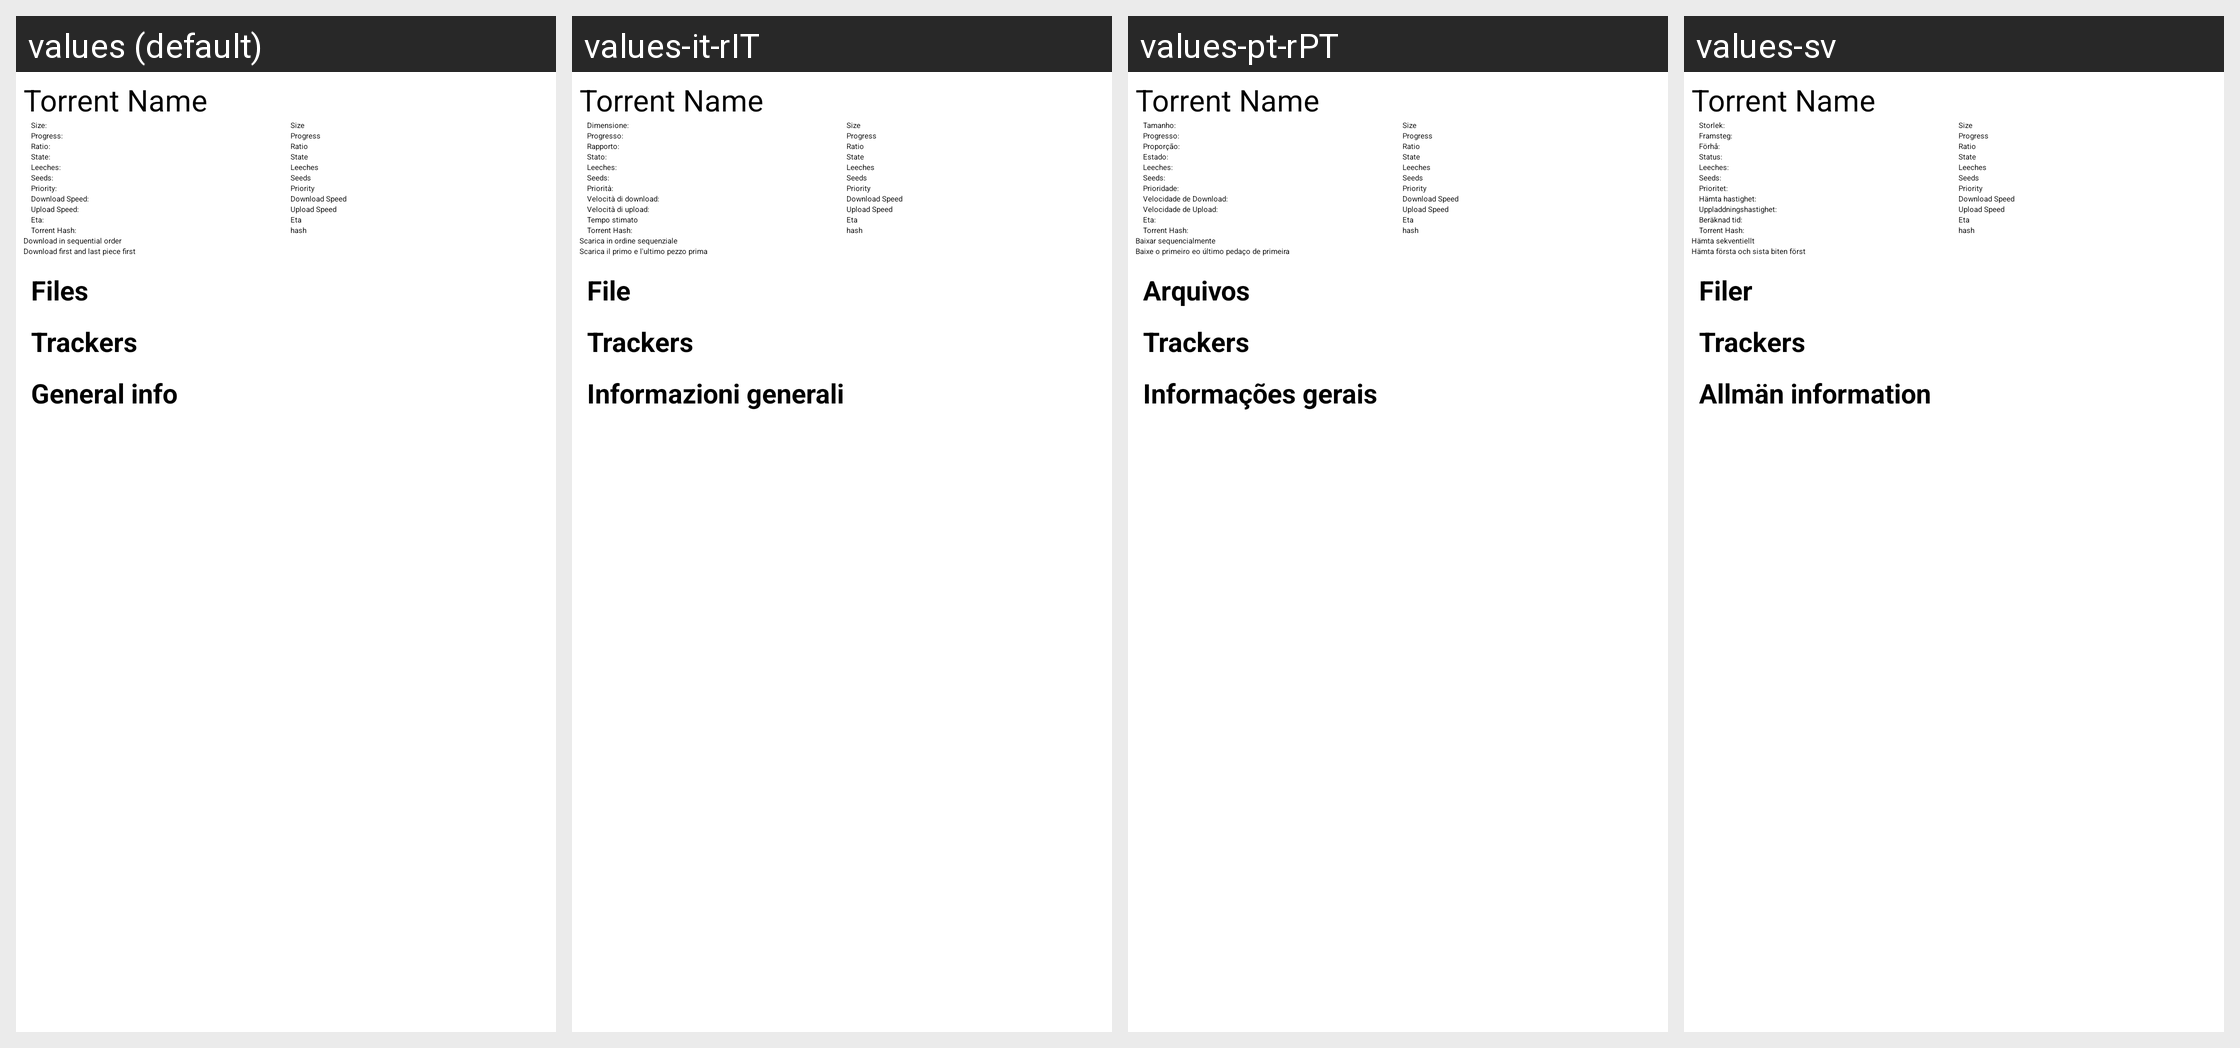

For this localized Android screen grid, give each drawn string resource with its value in every locale shown.
Android screen res/layout/torrent_details.xml rendered under 4 locales, left to right: values (default), values-it-rIT, values-pt-rPT, values-sv. Device: Nexus 5 (rendered at 1080×1920; each locale shown at half size, 540×960, under a caption strip naming it); theme Theme_Light.
Other locales in the repository, not shown: values-es, values-fr, values-pl, values-pt-rBR, values-ru.
Strings drawn on this screen, with the default value and each locale's value (text and hints the layout hard-codes, and strings that could not be matched under every locale, appear in the picture but are not listed):

torrent_details_size
  values: Size:
  values-it-rIT: Dimensione:
  values-pt-rPT: Tamanho:
  values-sv: Storlek:

torrent_details_progress
  values: Progress:
  values-it-rIT: Progresso:
  values-pt-rPT: Progresso:
  values-sv: Framsteg:

torrent_details_ratio
  values: Ratio:
  values-it-rIT: Rapporto:
  values-pt-rPT: Proporção:
  values-sv: Förhå:

torrent_details_state
  values: State:
  values-it-rIT: Stato:
  values-pt-rPT: Estado:
  values-sv: Status:

torrent_details_leechs
  values: Leeches:
  values-it-rIT: Leeches:
  values-pt-rPT: Leeches:
  values-sv: Leeches:

torrent_details_seeds
  values: Seeds:
  values-it-rIT: Seeds:
  values-pt-rPT: Seeds:
  values-sv: Seeds:

torrent_details_priority
  values: Priority:
  values-it-rIT: Priorità:
  values-pt-rPT: Prioridade:
  values-sv: Prioritet:

torrent_details_downloadSpeed
  values: Download Speed:
  values-it-rIT: Velocità di download:
  values-pt-rPT: Velocidade de Download:
  values-sv: Hämta hastighet:

torrent_details_uploadSpeed
  values: Upload Speed:
  values-it-rIT: Velocità di upload:
  values-pt-rPT: Velocidade de Upload:
  values-sv: Uppladdningshastighet:

torrent_details_eta
  values: Eta:
  values-it-rIT: Tempo stimato
  values-pt-rPT: Eta:
  values-sv: Beräknad tid:

torrent_details_torrent_hash
  values: Torrent Hash:
  values-it-rIT: Torrent Hash:
  values-pt-rPT: Torrent Hash:
  values-sv: Torrent Hash:

torrent_details_torrent_sequential
  values: Download in sequential order
  values-it-rIT: Scarica in ordine sequenziale
  values-pt-rPT: Baixar sequencialmente
  values-sv: Hämta sekventiellt

torrent_details_torrent_first_last_piece_first
  values: Download first and last piece first
  values-it-rIT: Scarica il primo e l'ultimo pezzo prima
  values-pt-rPT: Baixe o primeiro eo último pedaço de primeira
  values-sv: Hämta första och sista biten först

torrent_details_content
  values: Files
  values-it-rIT: File
  values-pt-rPT: Arquivos
  values-sv: Filer

torrent_details_trackers
  values: Trackers
  values-it-rIT: Trackers
  values-pt-rPT: Trackers
  values-sv: Trackers

torrent_details_general_info
  values: General info
  values-it-rIT: Informazioni generali
  values-pt-rPT: Informações gerais
  values-sv: Allmän information
